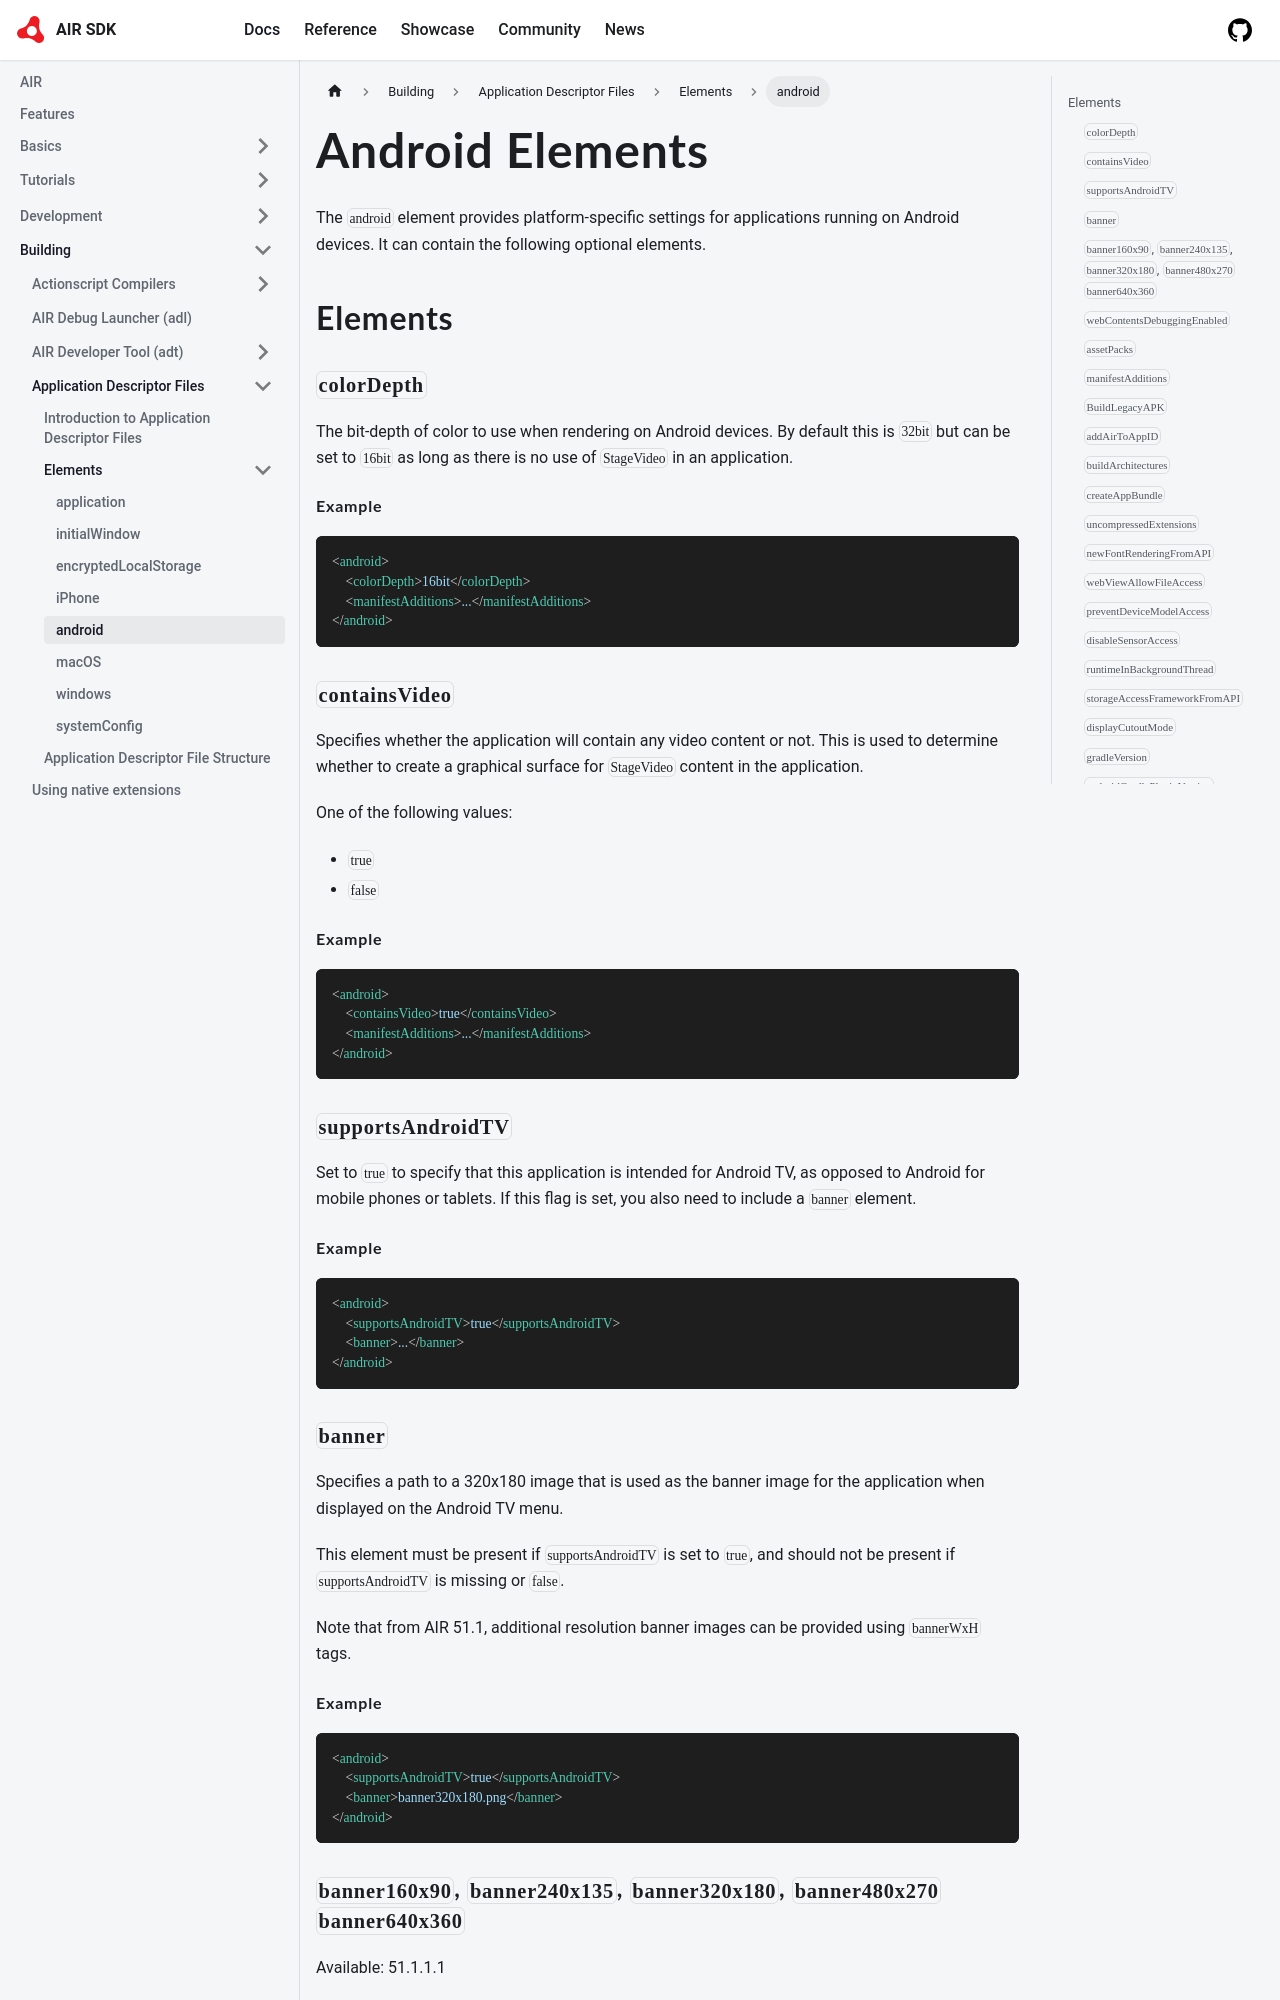

repository: airsdk/airsdk.dev · page: docs/building/application-descriptor-files/elements/android.html · generator: docusaurus

---
title: Android Elements
sidebar_label: android
sidebar_position: 6
---

The `android` element provides platform-specific settings for applications running on Android devices. It can contain the following optional elements.

## Elements

### `colorDepth`

The bit-depth of color to use when rendering on Android devices. By default this is `32bit` but can be set to `16bit` as long as there is no use of `StageVideo` in an application.

#### Example

```xml
<android>
    <colorDepth>16bit</colorDepth>
    <manifestAdditions>...</manifestAdditions>
</android>
```

### `containsVideo`

Specifies whether the application will contain any video content or not. This is used to determine whether to create a graphical surface for `StageVideo` content in the application.

One of the following values:

- `true`
- `false`

#### Example

```xml
<android>
    <containsVideo>true</containsVideo>
    <manifestAdditions>...</manifestAdditions>
</android>
```


### `supportsAndroidTV`

Set to `true` to specify that this application is intended for Android TV, as opposed to Android for mobile phones or tablets. If this flag is set, you also need to include a `banner` element.

#### Example

```xml
<android>
    <supportsAndroidTV>true</supportsAndroidTV>
    <banner>...</banner>
</android>
```


### `banner`

Specifies a path to a 320x180 image that is used as the banner image for the application when displayed on the Android TV menu.

This element must be present if `supportsAndroidTV` is set to `true`, and should not be present if `supportsAndroidTV` is missing or `false`.

Note that from AIR 51.1, additional resolution banner images can be provided using `bannerWxH` tags.

#### Example

```xml
<android>
    <supportsAndroidTV>true</supportsAndroidTV>
    <banner>banner320x180.png</banner>
</android>
```


### `banner160x90`, `banner240x135`, `banner320x180`, `banner480x270` `banner640x360`

Available: 51.1.1.1

Specifies a path to an image (with pixel dimensions as provided in the name) that is used as the banner image for the application when displayed on the Android TV menu of a TV on the various density displays.


### `webContentsDebuggingEnabled`

Set to `true` to enable `StageWebView` debugging, so that developers can debug web content (HTML / CSS / JavaScript) used in AIR Android applications.

To perform the debugging, connect your Android device to your machine via USB cable and navigate to `chrome://inspect` to debug embedded web content in your AIR application.

#### Example

```xml
<android>
    <webContentsDebuggingEnabled>true</webContentsDebuggingEnabled>
    <manifestAdditions>...</manifestAdditions>
</android>
```
